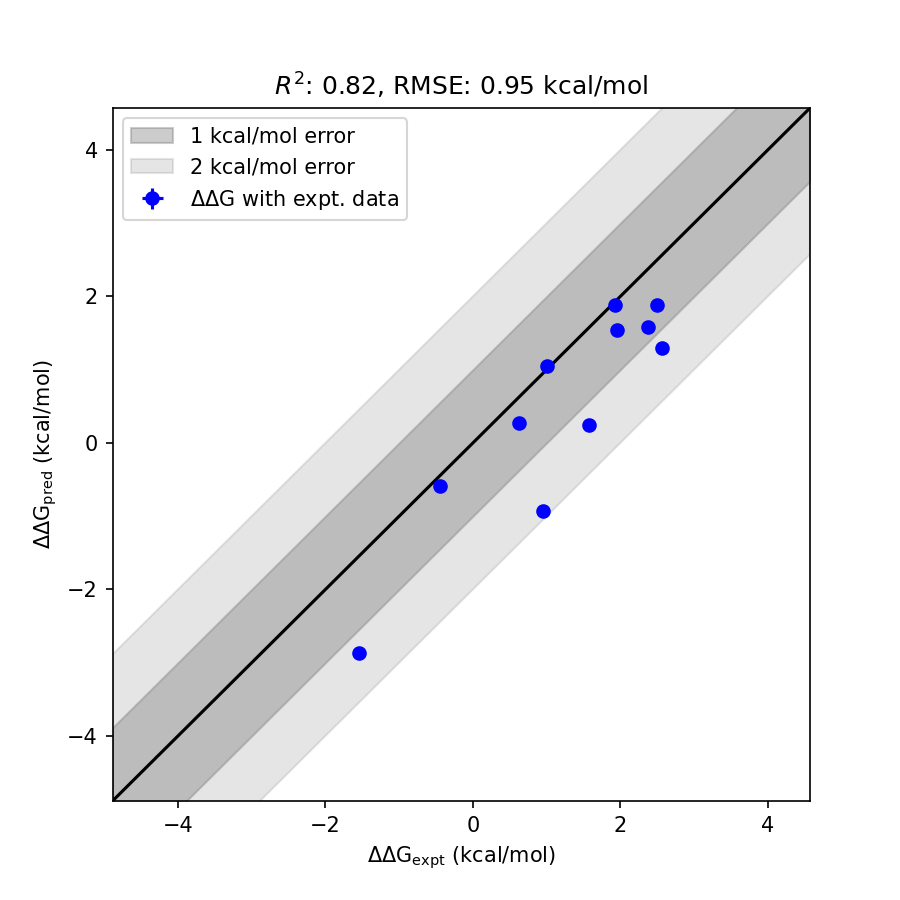

Data behind this chart, as committed beside it:
mol1, mol2, ddG_pred, std_ddG_pred, ddG_expt, std_ddG_expt, has_expt, ddG_diff
cmpd 2 (methyl), cmpd 4 (Crotyl), -0.9326, 0.0243, 0.9500, 0.0000, True, 1.883
cmpd 6 (ethyl), cmpd 7 (n-propyl), 0.2445, 0.0226, 1.57, 0.0000, True, 1.325
cmpd 3 (Allyl), cmpd 4 (Crotyl), -2.865, 0.0212, -1.55, 0.0000, True, 1.315
cmpd 2 (methyl), cmpd 7 (n-propyl), 1.3, 0.0238, 2.57, 0.0000, True, 1.27
cmpd 2 (methyl), cmpd 9 (methoxyethyl), 1.586, 0.0255, 2.37, 0.0000, True, 0.7836
cmpd 2 (methyl), cmpd 3 (Allyl), 1.883, 0.0232, 2.5, 0.0000, True, 0.6170
cmpd 2 (methyl), cmpd 5 (1-Butenyl), 1.538, 0.0250, 1.95, 0.0000, True, 0.4119
cmpd 5 (1-Butenyl), cmpd 7 (n-propyl), 0.2756, 0.0215, 0.6200, 0.0000, True, 0.3444
cmpd 9 (methoxyethyl), cmpd 8 (n-Butyl), -0.5925, 0.0235, -0.4400, 0.0000, True, 0.1525
cmpd 2 (methyl), cmpd 6 (ethyl), 1.054, 0.0223, 1, 0.0000, True, 0.0539
cmpd 2 (methyl), cmpd 8 (n-Butyl), 1.888, 0.0256, 1.93, 0.0000, True, 0.0418
